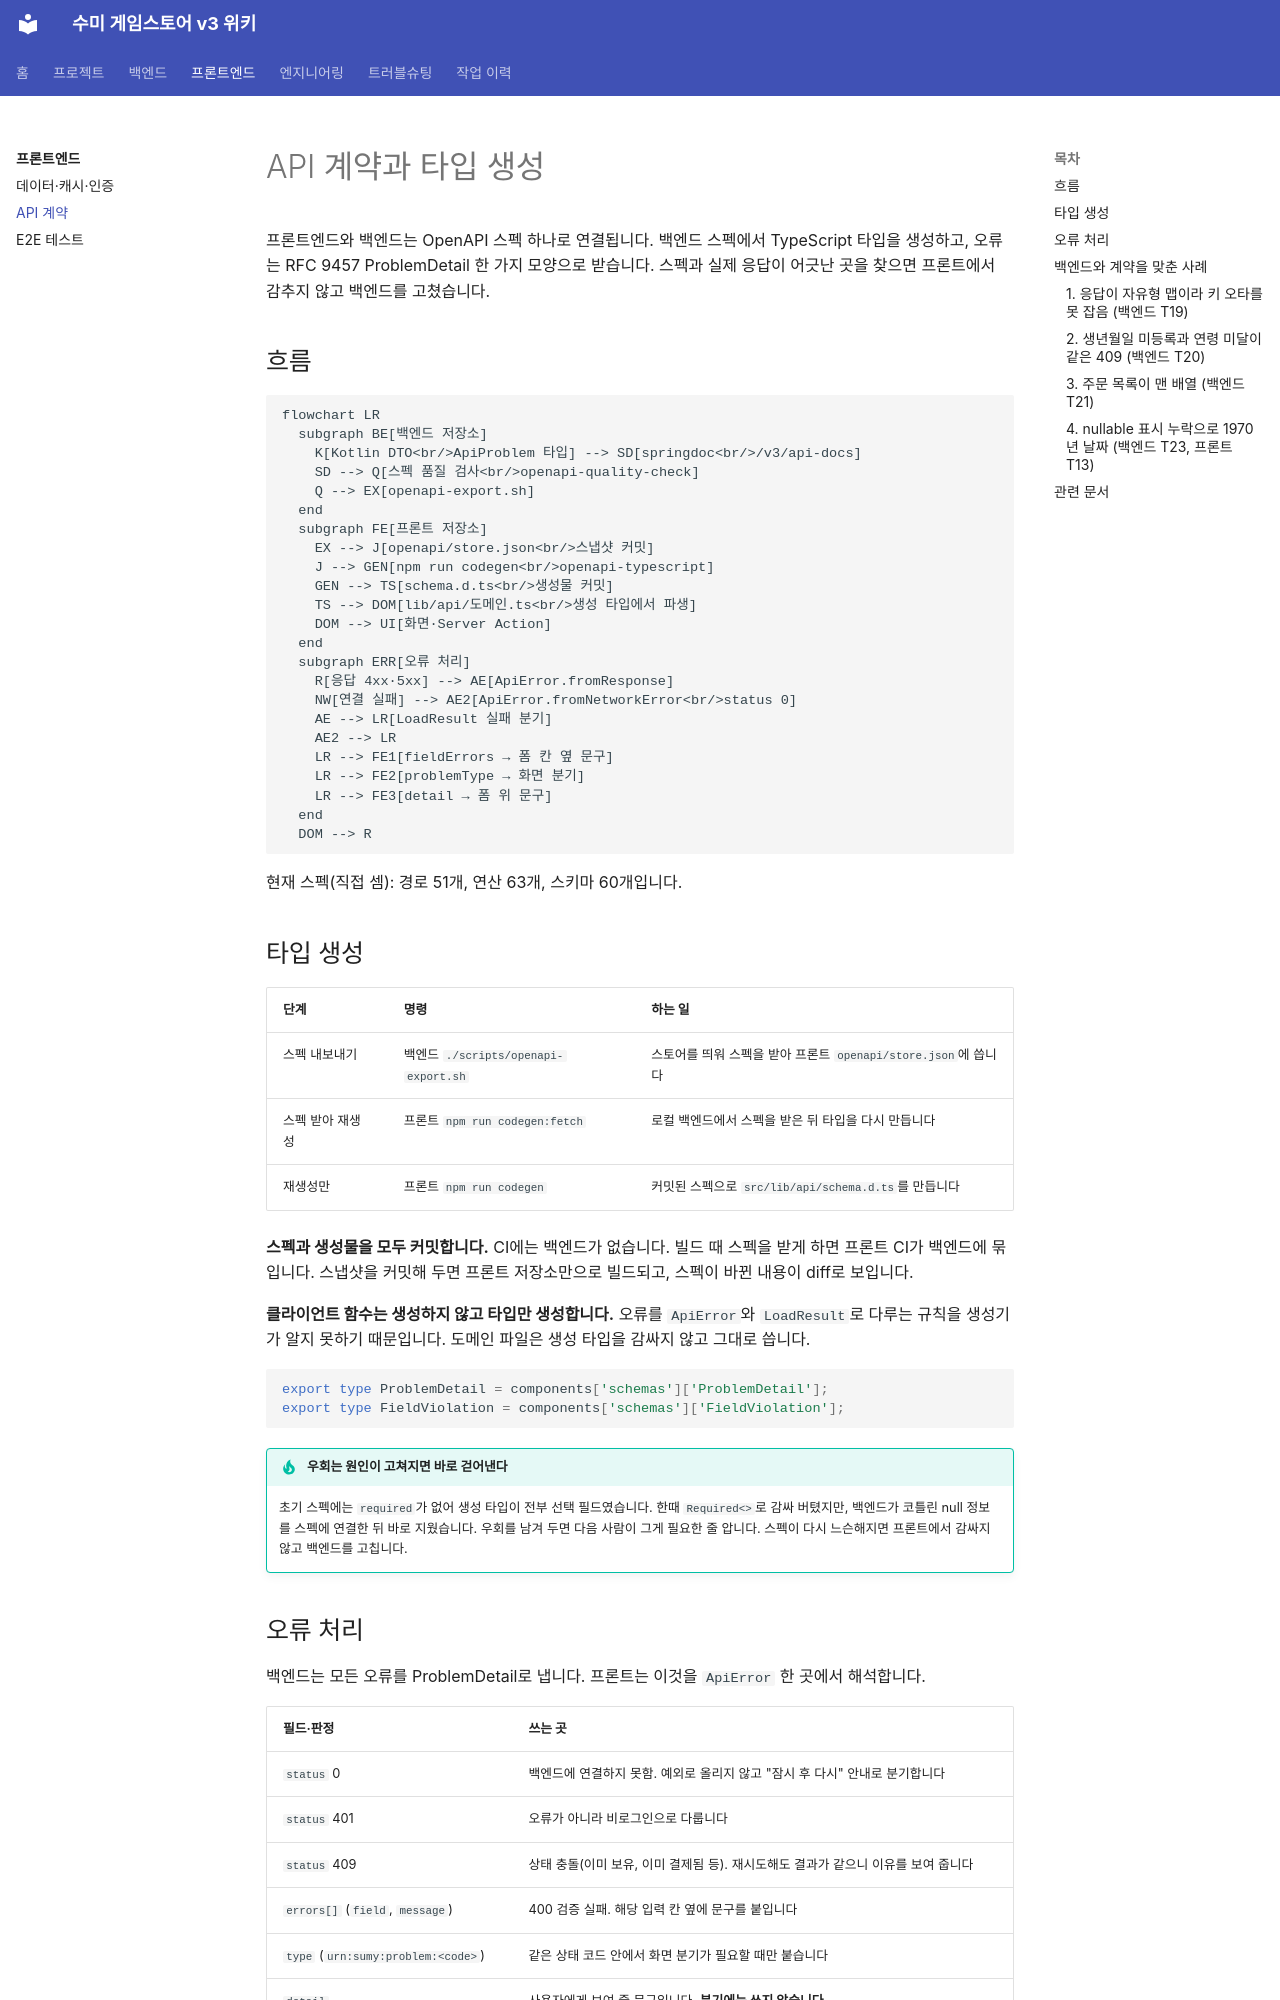

repository: hanej93/sumy-gamestore-wiki · page: frontend/api-contract/index.html · generator: mkdocs

# API 계약과 타입 생성

프론트엔드와 백엔드는 OpenAPI 스펙 하나로 연결됩니다. 백엔드 스펙에서 TypeScript 타입을 생성하고, 오류는 RFC 9457 ProblemDetail 한 가지 모양으로 받습니다. 스펙과 실제 응답이 어긋난 곳을 찾으면 프론트에서 감추지 않고 백엔드를 고쳤습니다.

## 흐름

```mermaid
flowchart LR
  subgraph BE[백엔드 저장소]
    K[Kotlin DTO<br/>ApiProblem 타입] --> SD[springdoc<br/>/v3/api-docs]
    SD --> Q[스펙 품질 검사<br/>openapi-quality-check]
    Q --> EX[openapi-export.sh]
  end
  subgraph FE[프론트 저장소]
    EX --> J[openapi/store.json<br/>스냅샷 커밋]
    J --> GEN[npm run codegen<br/>openapi-typescript]
    GEN --> TS[schema.d.ts<br/>생성물 커밋]
    TS --> DOM[lib/api/도메인.ts<br/>생성 타입에서 파생]
    DOM --> UI[화면·Server Action]
  end
  subgraph ERR[오류 처리]
    R[응답 4xx·5xx] --> AE[ApiError.fromResponse]
    NW[연결 실패] --> AE2[ApiError.fromNetworkError<br/>status 0]
    AE --> LR[LoadResult 실패 분기]
    AE2 --> LR
    LR --> FE1[fieldErrors → 폼 칸 옆 문구]
    LR --> FE2[problemType → 화면 분기]
    LR --> FE3[detail → 폼 위 문구]
  end
  DOM --> R
```

현재 스펙(직접 셈): 경로 51개, 연산 63개, 스키마 60개입니다.

## 타입 생성

| 단계 | 명령 | 하는 일 |
|---|---|---|
| 스펙 내보내기 | 백엔드 `./scripts/openapi-export.sh` | 스토어를 띄워 스펙을 받아 프론트 `openapi/store.json`에 씁니다 |
| 스펙 받아 재생성 | 프론트 `npm run codegen:fetch` | 로컬 백엔드에서 스펙을 받은 뒤 타입을 다시 만듭니다 |
| 재생성만 | 프론트 `npm run codegen` | 커밋된 스펙으로 `src/lib/api/schema.d.ts`를 만듭니다 |

**스펙과 생성물을 모두 커밋합니다.** CI에는 백엔드가 없습니다. 빌드 때 스펙을 받게 하면 프론트 CI가 백엔드에 묶입니다. 스냅샷을 커밋해 두면 프론트 저장소만으로 빌드되고, 스펙이 바뀐 내용이 diff로 보입니다.

**클라이언트 함수는 생성하지 않고 타입만 생성합니다.** 오류를 `ApiError`와 `LoadResult`로 다루는 규칙을 생성기가 알지 못하기 때문입니다. 도메인 파일은 생성 타입을 감싸지 않고 그대로 씁니다.

```ts
export type ProblemDetail = components['schemas']['ProblemDetail'];
export type FieldViolation = components['schemas']['FieldViolation'];
```

!!! tip "우회는 원인이 고쳐지면 바로 걷어낸다"
    초기 스펙에는 `required`가 없어 생성 타입이 전부 선택 필드였습니다. 한때 `Required<>`로 감싸 버텼지만, 백엔드가 코틀린 null 정보를 스펙에 연결한 뒤 바로 지웠습니다. 우회를 남겨 두면 다음 사람이 그게 필요한 줄 압니다. 스펙이 다시 느슨해지면 프론트에서 감싸지 않고 백엔드를 고칩니다.
